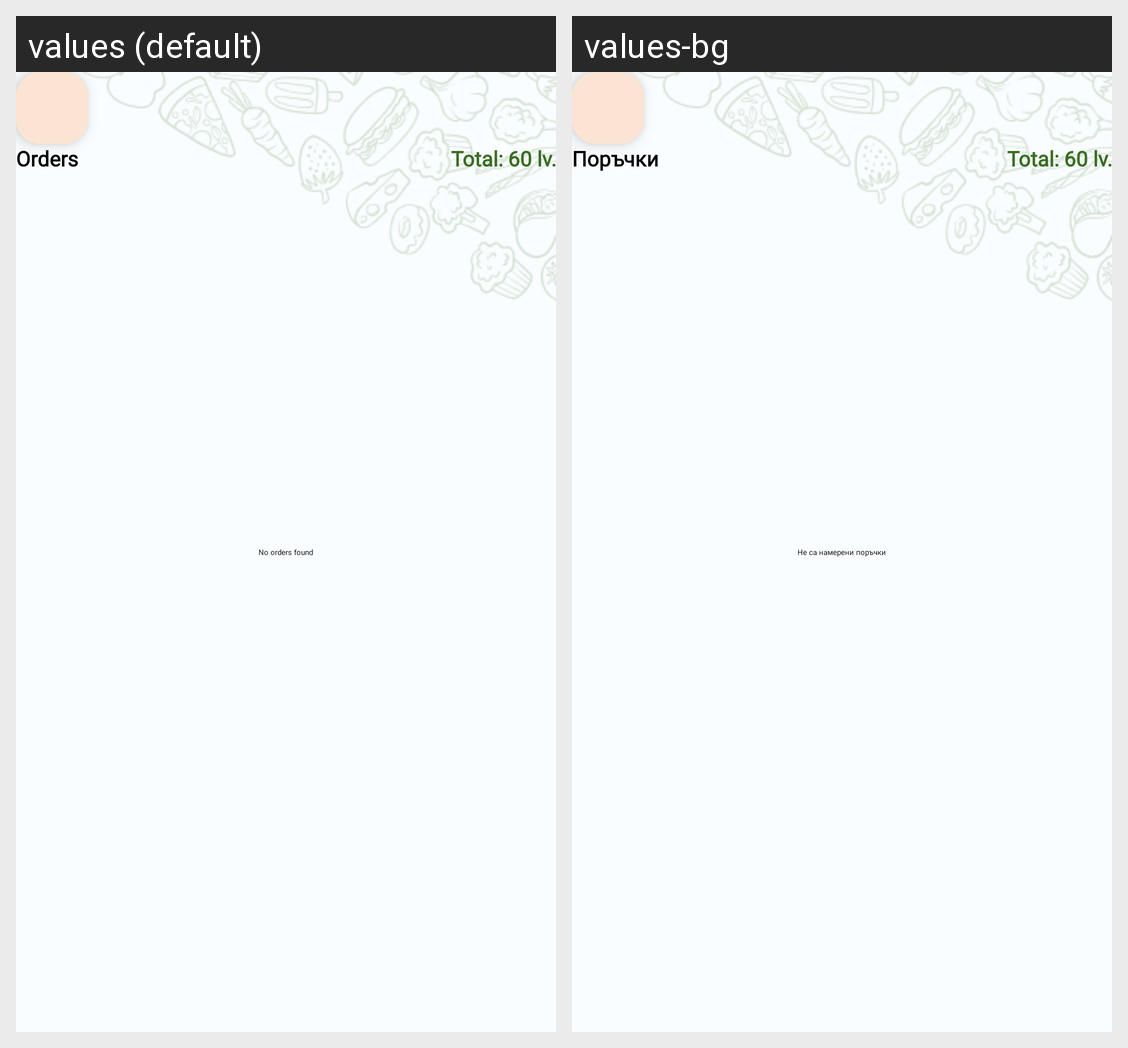

This grid shows one Android layout under two languages. Give, for every string resource on the screen, its name, the default text and each shown locale's text.
Android screen res/layout/activity_orders.xml rendered under 2 locales, left to right: values (default), values-bg. Device: Nexus 5 (rendered at 1080×1920; each locale shown at half size, 540×960, under a caption strip naming it); theme Theme.FoodFinder11.
Strings drawn on this screen, with the default value and each locale's value (text and hints the layout hard-codes, and strings that could not be matched under every locale, appear in the picture but are not listed):

no_orders_found
  values: No orders found
  values-bg: Не са намерени поръчки

orders
  values: Orders
  values-bg: Поръчки
